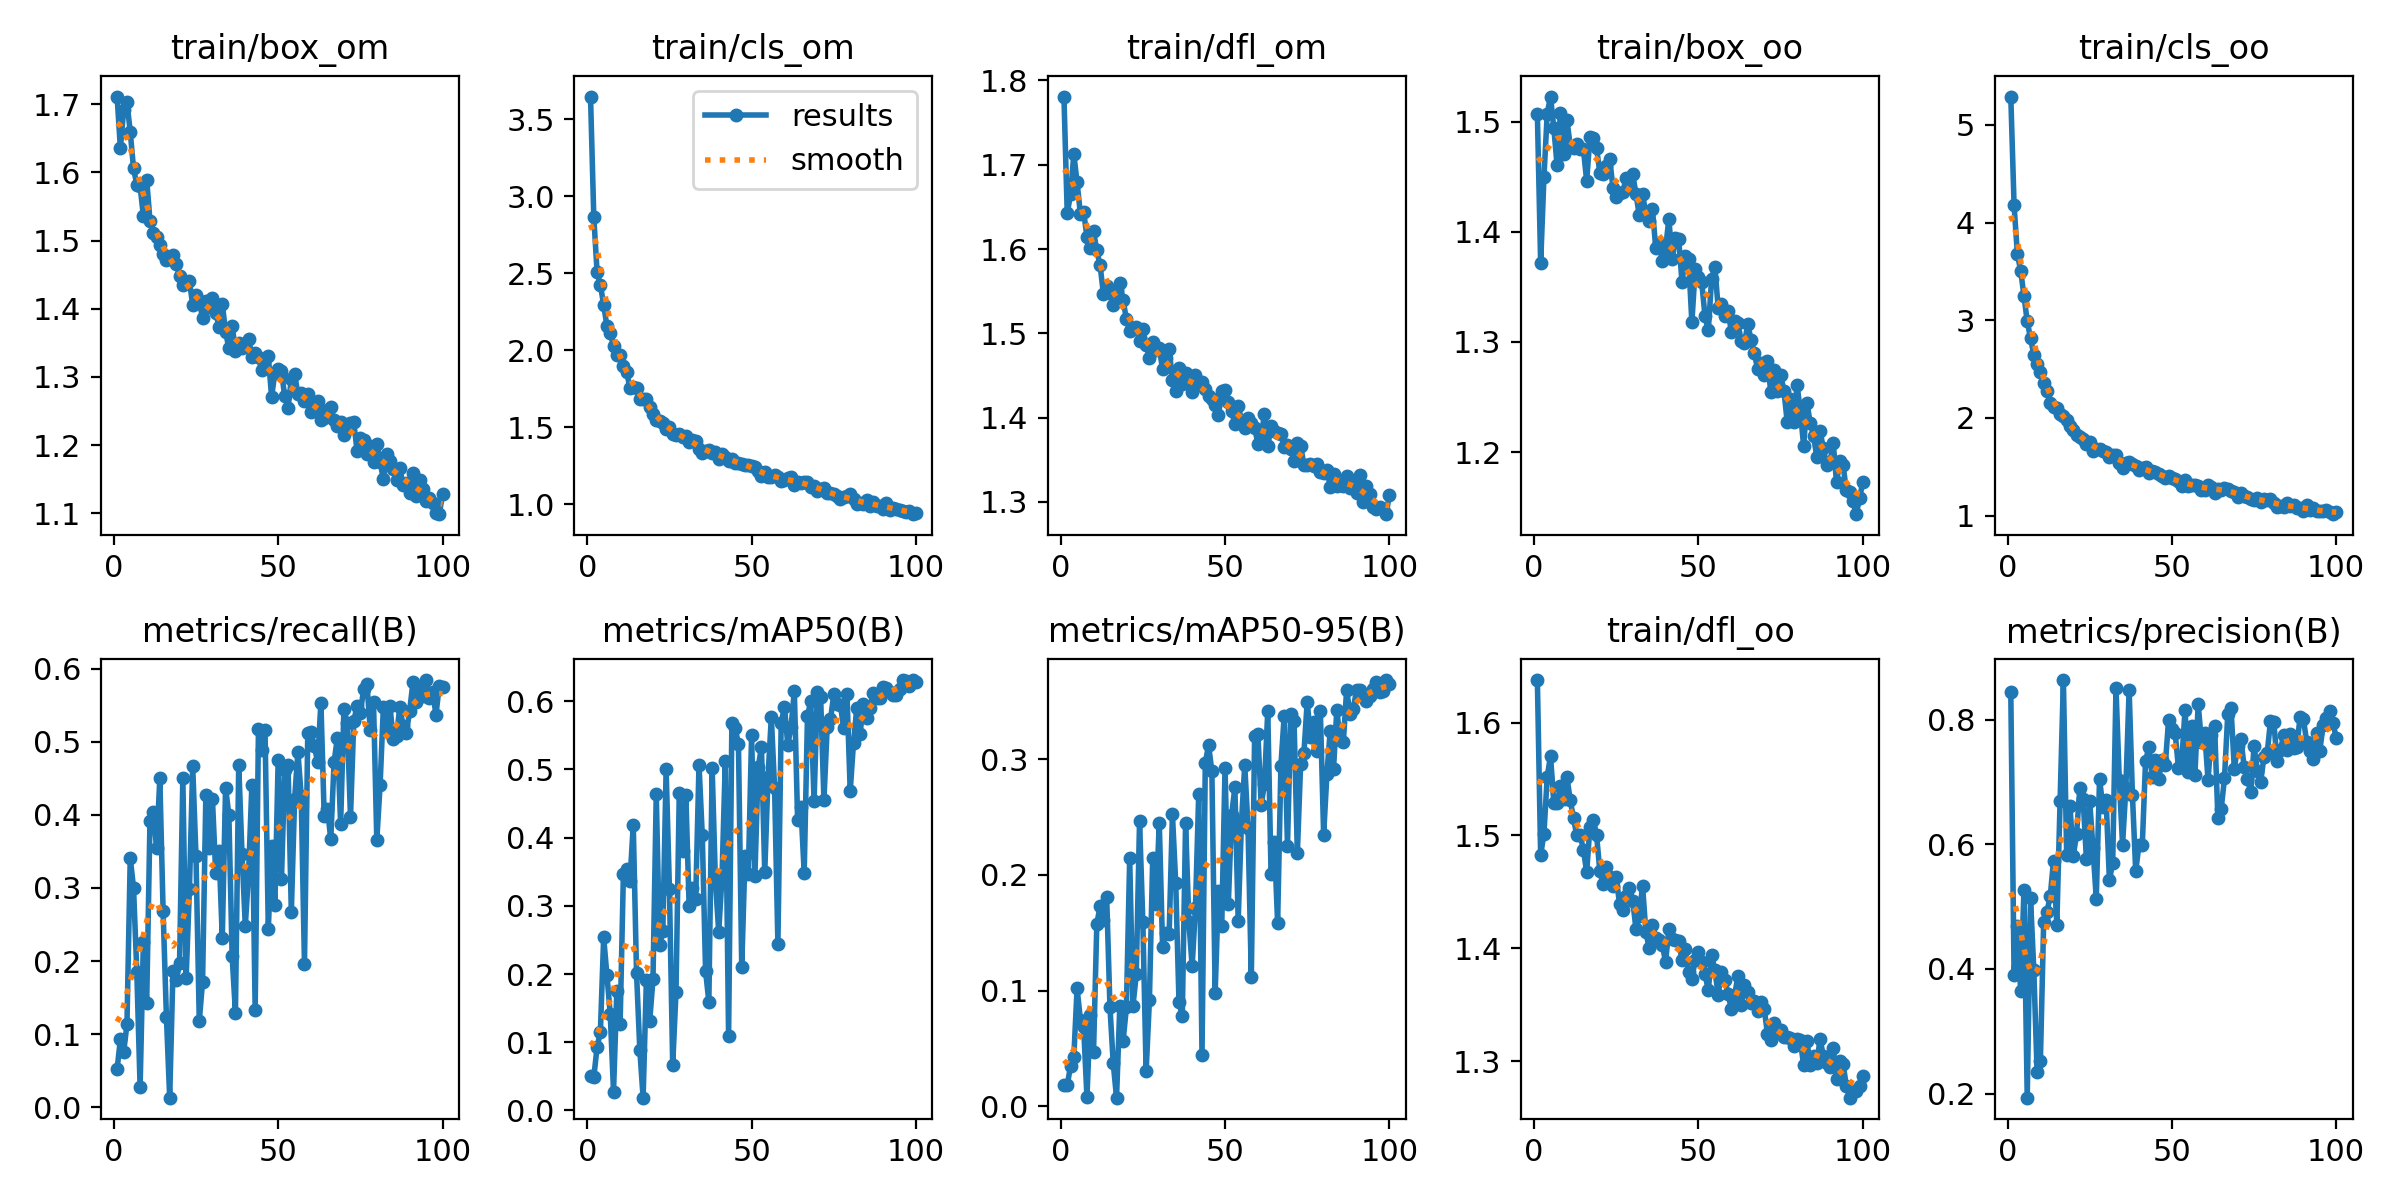

Source data for this figure (header and first rows):
epoch, train/box_om, train/cls_om, train/dfl_om, train/box_oo, train/cls_oo, train/dfl_oo, metrics/precision(B), metrics/recall(B), metrics/mAP50(B), metrics/mAP50-95(B), val/box_om, val/cls_om, val/dfl_om, val/box_oo, val/cls_oo, val/dfl_oo, lr/pg0, lr/pg1, lr/pg2
1, 1.711, 3.647, 1.781, 1.507, 5.29, 1.638, 0.8435, 0.05208, 0.05032, 0.01826, 2.026, 3.79, 2.269, 1.698, 6.654, 2.008, 0.07025, 0.003306, 0.003306
2, 1.636, 2.865, 1.642, 1.371, 4.178, 1.482, 0.3901, 0.09273, 0.04877, 0.01814, 2.332, 4.052, 2.471, 1.967, 6.171, 2.192, 0.04018, 0.006573, 0.006573
3, 1.691, 2.506, 1.665, 1.45, 3.677, 1.502, 0.4688, 0.07543, 0.09292, 0.03485, 2.552, 4.2, 2.611, 2.157, 5.608, 2.305, 0.01005, 0.009775, 0.009775
4, 1.703, 2.424, 1.712, 1.507, 3.509, 1.552, 0.3638, 0.1134, 0.1146, 0.04252, 2.299, 4.362, 2.492, 1.983, 5.385, 2.255, 0.009703, 0.009703, 0.009703
5, 1.659, 2.296, 1.679, 1.523, 3.25, 1.571, 0.5267, 0.3408, 0.2537, 0.102, 1.857, 3.081, 2.087, 1.705, 3.901, 1.987, 0.009703, 0.009703, 0.009703
6, 1.606, 2.155, 1.642, 1.494, 2.989, 1.529, 0.1934, 0.3004, 0.1981, 0.07479, 2.128, 3.857, 2.425, 1.889, 5.135, 2.212, 0.009604, 0.009604, 0.009604
7, 1.582, 2.114, 1.644, 1.46, 2.816, 1.528, 0.5138, 0.1851, 0.1416, 0.06826, 2.548, 3.838, 2.97, 2.256, 4.505, 2.834, 0.009505, 0.009505, 0.009505
8, 1.579, 2.028, 1.614, 1.508, 2.647, 1.544, 0.3987, 0.02736, 0.0275, 0.00791, 2.957, 4.295, 3.456, 2.545, 4.903, 3.033, 0.009406, 0.009406, 0.009406
9, 1.536, 1.973, 1.601, 1.471, 2.547, 1.532, 0.2351, 0.2266, 0.175, 0.0791, 2.094, 3.06, 2.304, 1.851, 3.571, 2.221, 0.009307, 0.009307, 0.009307
10, 1.589, 1.969, 1.621, 1.501, 2.465, 1.551, 0.2515, 0.1422, 0.1265, 0.04696, 2.458, 3.341, 2.752, 2.144, 3.818, 2.499, 0.009208, 0.009208, 0.009208
11, 1.529, 1.897, 1.598, 1.478, 2.36, 1.531, 0.4748, 0.3916, 0.3463, 0.1576, 1.744, 2.262, 1.909, 1.7, 2.744, 1.937, 0.009109, 0.009109, 0.009109
12, 1.511, 1.858, 1.581, 1.476, 2.276, 1.515, 0.4918, 0.4032, 0.3537, 0.1731, 1.666, 2.289, 1.882, 1.638, 2.684, 1.805, 0.00901, 0.00901, 0.00901
13, 1.505, 1.756, 1.547, 1.48, 2.15, 1.5, 0.5166, 0.3553, 0.3363, 0.161, 1.951, 2.593, 2.163, 1.871, 2.856, 2.143, 0.008911, 0.008911, 0.008911
14, 1.494, 1.762, 1.557, 1.475, 2.111, 1.5, 0.5739, 0.4498, 0.4187, 0.1809, 1.831, 2.08, 2.009, 1.722, 2.296, 1.961, 0.008812, 0.008812, 0.008812
15, 1.48, 1.752, 1.547, 1.475, 2.103, 1.488, 0.4708, 0.2678, 0.2011, 0.08558, 2.3, 3.036, 2.623, 2.125, 3.463, 2.572, 0.008713, 0.008713, 0.008713
16, 1.471, 1.685, 1.533, 1.446, 2.039, 1.468, 0.6701, 0.1239, 0.0885, 0.03708, 3.21, 3.874, 3.663, 2.955, 4.514, 3.567, 0.008614, 0.008614, 0.008614
17, 1.475, 1.682, 1.552, 1.486, 2.024, 1.508, 0.8635, 0.01302, 0.01869, 0.00753, 3.265, 4.219, 3.799, 3.133, 5.013, 3.714, 0.008515, 0.008515, 0.008515
18, 1.479, 1.685, 1.56, 1.485, 1.98, 1.513, 0.582, 0.1867, 0.1918, 0.08693, 2.259, 3.007, 2.565, 2.143, 3.325, 2.506, 0.008416, 0.008416, 0.008416
19, 1.465, 1.629, 1.54, 1.476, 1.915, 1.5, 0.6617, 0.1743, 0.131, 0.05651, 2.683, 4.026, 3.057, 2.46, 4.558, 2.868, 0.008317, 0.008317, 0.008317
20, 1.449, 1.586, 1.517, 1.453, 1.879, 1.469, 0.5811, 0.1971, 0.1922, 0.08563, 2.222, 3.22, 2.565, 2.159, 3.429, 2.519, 0.008218, 0.008218, 0.008218
21, 1.434, 1.549, 1.503, 1.453, 1.821, 1.457, 0.616, 0.4506, 0.4638, 0.2144, 1.671, 1.946, 1.919, 1.623, 2, 1.849, 0.008119, 0.008119, 0.008119
22, 1.439, 1.544, 1.506, 1.46, 1.8, 1.472, 0.6898, 0.1766, 0.2427, 0.08698, 2.513, 3.405, 2.766, 2.441, 3.764, 2.678, 0.00802, 0.00802, 0.00802
23, 1.44, 1.528, 1.507, 1.466, 1.788, 1.463, 0.673, 0.2979, 0.2627, 0.1141, 2.245, 2.8, 2.642, 2.143, 3.176, 2.523, 0.007921, 0.007921, 0.007921
24, 1.406, 1.487, 1.491, 1.44, 1.737, 1.455, 0.5762, 0.4663, 0.5001, 0.2466, 1.691, 1.745, 1.88, 1.676, 1.957, 1.8, 0.007822, 0.007822, 0.007822
25, 1.421, 1.501, 1.505, 1.431, 1.756, 1.463, 0.6693, 0.3435, 0.3251, 0.1595, 1.949, 2.545, 2.271, 1.897, 2.911, 2.126, 0.007723, 0.007723, 0.007723
26, 1.411, 1.454, 1.486, 1.435, 1.658, 1.439, 0.5935, 0.1179, 0.06685, 0.03041, 3.017, 4.007, 3.485, 2.8, 4.485, 3.37, 0.007624, 0.007624, 0.007624
27, 1.386, 1.45, 1.471, 1.436, 1.678, 1.434, 0.5129, 0.1718, 0.1731, 0.09185, 2.558, 3.79, 2.887, 2.343, 4.115, 2.669, 0.007525, 0.007525, 0.007525
28, 1.411, 1.455, 1.489, 1.448, 1.684, 1.447, 0.7049, 0.4268, 0.4658, 0.2145, 1.844, 1.81, 1.982, 1.76, 2.041, 1.883, 0.007426, 0.007426, 0.007426
29, 1.402, 1.441, 1.481, 1.443, 1.666, 1.453, 0.6601, 0.3546, 0.381, 0.1751, 1.868, 2.151, 2.179, 1.701, 2.529, 1.991, 0.007327, 0.007327, 0.007327
30, 1.416, 1.446, 1.482, 1.452, 1.656, 1.442, 0.6704, 0.422, 0.4623, 0.2453, 1.765, 1.673, 1.911, 1.631, 1.88, 1.777, 0.007228, 0.007228, 0.007228
31, 1.394, 1.406, 1.458, 1.434, 1.598, 1.417, 0.5422, 0.32, 0.2992, 0.1378, 2.124, 2.534, 2.423, 2.044, 2.899, 2.293, 0.007129, 0.007129, 0.007129
32, 1.374, 1.416, 1.47, 1.415, 1.619, 1.429, 0.5707, 0.3503, 0.3266, 0.1501, 1.919, 2.472, 2.188, 1.879, 2.799, 2.104, 0.00703, 0.00703, 0.00703
33, 1.407, 1.412, 1.482, 1.434, 1.624, 1.456, 0.8507, 0.2319, 0.3104, 0.149, 2.239, 2.798, 2.538, 2.166, 3.22, 2.513, 0.006931, 0.006931, 0.006931
34, 1.366, 1.357, 1.444, 1.416, 1.543, 1.415, 0.7038, 0.4373, 0.5072, 0.2524, 1.579, 1.543, 1.771, 1.619, 1.709, 1.748, 0.006832, 0.006832, 0.006832
35, 1.342, 1.333, 1.431, 1.41, 1.492, 1.401, 0.5994, 0.3997, 0.4033, 0.1934, 1.985, 2.112, 2.244, 1.948, 2.403, 2.158, 0.006733, 0.006733, 0.006733
36, 1.375, 1.348, 1.459, 1.421, 1.539, 1.421, 0.6901, 0.2062, 0.2043, 0.08995, 2.142, 3.29, 2.477, 1.988, 3.685, 2.256, 0.006634, 0.006634, 0.006634
37, 1.338, 1.353, 1.44, 1.386, 1.551, 1.409, 0.8479, 0.1294, 0.1594, 0.07839, 2.616, 3.705, 3.007, 2.461, 4.038, 2.933, 0.006535, 0.006535, 0.006535
38, 1.349, 1.335, 1.453, 1.39, 1.532, 1.407, 0.6792, 0.4688, 0.5019, 0.2452, 1.726, 1.669, 1.852, 1.693, 1.86, 1.786, 0.006436, 0.006436, 0.006436
39, 1.343, 1.339, 1.443, 1.374, 1.506, 1.403, 0.5572, 0.3466, 0.336, 0.1595, 2.048, 2.401, 2.206, 2.036, 2.512, 2.145, 0.006337, 0.006337, 0.006337
40, 1.346, 1.297, 1.43, 1.385, 1.464, 1.388, 0.5991, 0.248, 0.2618, 0.1211, 2.259, 3.133, 2.658, 2.172, 3.519, 2.442, 0.006238, 0.006238, 0.006238
41, 1.355, 1.329, 1.45, 1.412, 1.49, 1.417, 0.5985, 0.3207, 0.3428, 0.1713, 2.116, 2.432, 2.356, 2.022, 2.771, 2.3, 0.006139, 0.006139, 0.006139
42, 1.33, 1.308, 1.44, 1.375, 1.498, 1.409, 0.7339, 0.4405, 0.512, 0.2703, 1.741, 1.68, 1.907, 1.671, 1.827, 1.801, 0.00604, 0.00604, 0.00604
43, 1.335, 1.279, 1.442, 1.394, 1.433, 1.407, 0.7555, 0.133, 0.1089, 0.04455, 2.604, 3.908, 2.975, 2.472, 4.405, 2.831, 0.005941, 0.005941, 0.005941
44, 1.329, 1.297, 1.434, 1.393, 1.457, 1.406, 0.7087, 0.5169, 0.5682, 0.2971, 1.547, 1.41, 1.739, 1.536, 1.591, 1.708, 0.005842, 0.005842, 0.005842
45, 1.31, 1.271, 1.425, 1.354, 1.446, 1.39, 0.7354, 0.4885, 0.5603, 0.3123, 1.533, 1.402, 1.71, 1.518, 1.564, 1.635, 0.005743, 0.005743, 0.005743
46, 1.326, 1.266, 1.422, 1.378, 1.422, 1.399, 0.7055, 0.5159, 0.5376, 0.2895, 1.645, 1.575, 1.818, 1.574, 1.713, 1.748, 0.005644, 0.005644, 0.005644
47, 1.33, 1.264, 1.414, 1.375, 1.401, 1.379, 0.7345, 0.2433, 0.2098, 0.09817, 2.501, 3.505, 2.933, 2.327, 4.043, 2.747, 0.005545, 0.005545, 0.005545
48, 1.271, 1.254, 1.403, 1.318, 1.387, 1.373, 0.7273, 0.3574, 0.3728, 0.1861, 1.927, 2.456, 2.193, 1.826, 2.714, 2.014, 0.005446, 0.005446, 0.005446
49, 1.306, 1.255, 1.431, 1.366, 1.409, 1.389, 0.7995, 0.277, 0.3464, 0.1557, 2.339, 2.541, 2.584, 2.245, 2.826, 2.472, 0.005347, 0.005347, 0.005347
50, 1.311, 1.252, 1.433, 1.359, 1.38, 1.397, 0.7842, 0.4748, 0.5506, 0.2925, 1.68, 1.516, 1.809, 1.603, 1.671, 1.764, 0.005248, 0.005248, 0.005248
51, 1.308, 1.24, 1.419, 1.354, 1.371, 1.388, 0.7784, 0.3121, 0.3431, 0.1746, 2.098, 2.673, 2.37, 2.037, 2.93, 2.292, 0.005149, 0.005149, 0.005149
52, 1.271, 1.216, 1.408, 1.323, 1.35, 1.377, 0.7227, 0.4617, 0.5033, 0.2518, 1.733, 1.767, 1.943, 1.687, 1.978, 1.882, 0.00505, 0.00505, 0.00505
53, 1.255, 1.184, 1.393, 1.31, 1.305, 1.363, 0.7323, 0.4688, 0.5324, 0.2757, 1.664, 1.58, 1.878, 1.565, 1.723, 1.755, 0.004951, 0.004951, 0.004951
54, 1.297, 1.212, 1.413, 1.357, 1.363, 1.394, 0.8158, 0.2666, 0.3489, 0.1605, 2.143, 2.613, 2.458, 2.077, 2.921, 2.329, 0.004852, 0.004852, 0.004852
55, 1.304, 1.177, 1.397, 1.368, 1.305, 1.381, 0.7163, 0.4217, 0.4895, 0.2457, 1.754, 1.863, 1.974, 1.731, 1.981, 1.904, 0.004753, 0.004753, 0.004753
56, 1.275, 1.179, 1.387, 1.331, 1.317, 1.359, 0.7899, 0.486, 0.577, 0.2952, 1.626, 1.5, 1.797, 1.628, 1.618, 1.747, 0.004654, 0.004654, 0.004654
57, 1.276, 1.19, 1.4, 1.335, 1.316, 1.379, 0.711, 0.4264, 0.4721, 0.2405, 1.835, 1.817, 2.064, 1.785, 2.001, 1.935, 0.004555, 0.004555, 0.004555
58, 1.264, 1.176, 1.394, 1.324, 1.305, 1.372, 0.8248, 0.1955, 0.244, 0.1118, 2.497, 3.465, 2.837, 2.352, 3.823, 2.715, 0.004456, 0.004456, 0.004456
59, 1.275, 1.152, 1.388, 1.328, 1.261, 1.359, 0.7646, 0.5121, 0.5681, 0.3197, 1.603, 1.375, 1.753, 1.543, 1.579, 1.69, 0.004357, 0.004357, 0.004357
60, 1.248, 1.159, 1.369, 1.309, 1.261, 1.347, 0.7779, 0.5134, 0.5921, 0.322, 1.554, 1.357, 1.736, 1.537, 1.452, 1.693, 0.004258, 0.004258, 0.004258
... 40 more rows
